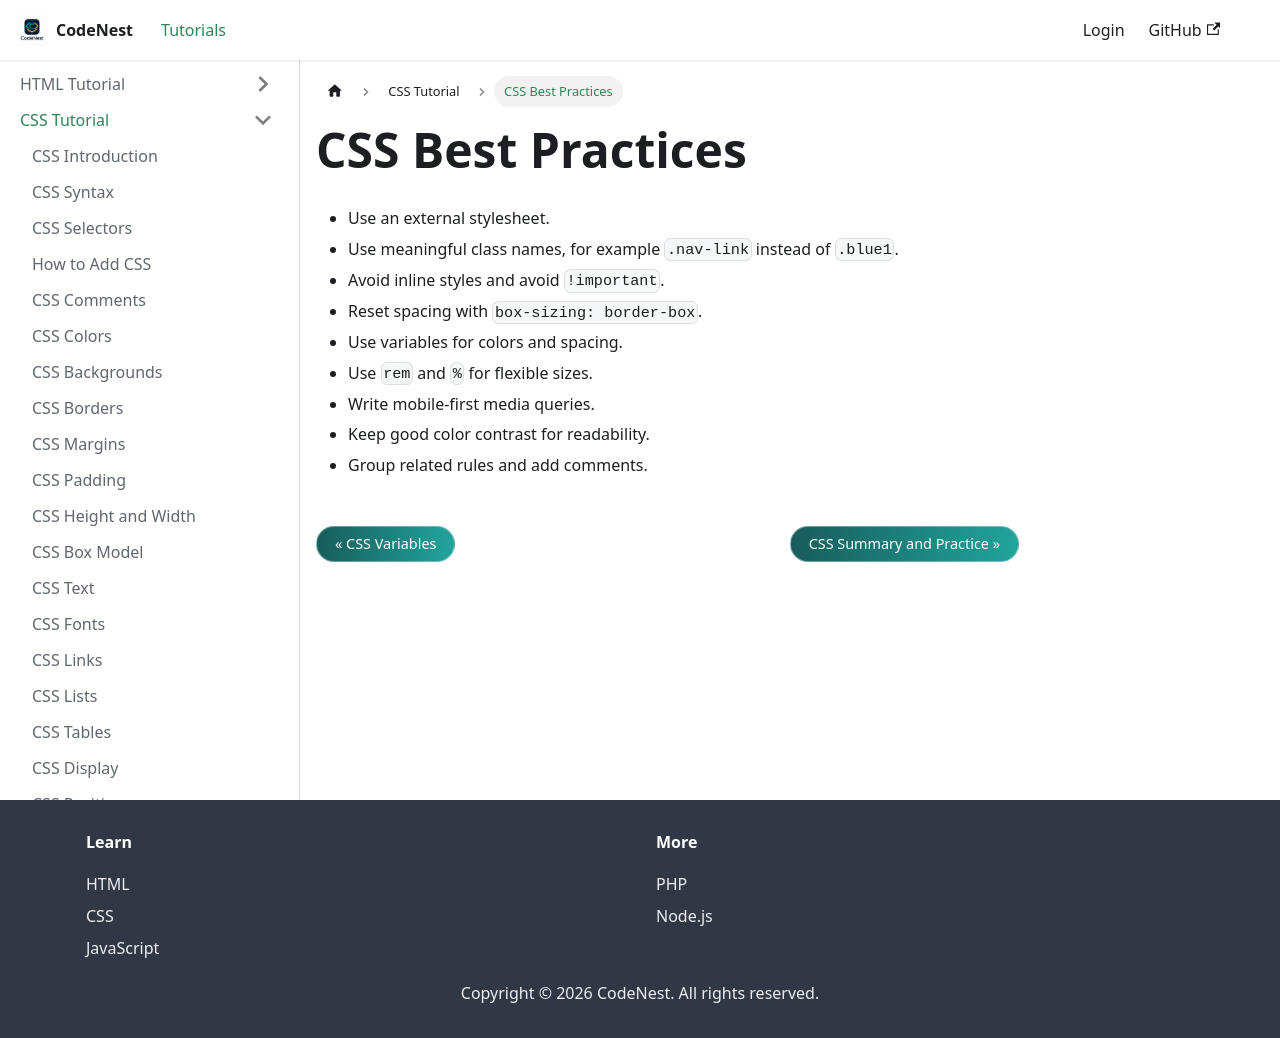

repository: adnankhan112/codenest · page: docs/css/best-practices.html · generator: docusaurus

---
title: CSS Best Practices
sidebar_position: 30
---

# CSS Best Practices

- Use an external stylesheet.
- Use meaningful class names, for example `.nav-link` instead of `.blue1`.
- Avoid inline styles and avoid `!important`.
- Reset spacing with `box-sizing: border-box`.
- Use variables for colors and spacing.
- Use `rem` and `%` for flexible sizes.
- Write mobile-first media queries.
- Keep good color contrast for readability.
- Group related rules and add comments.
